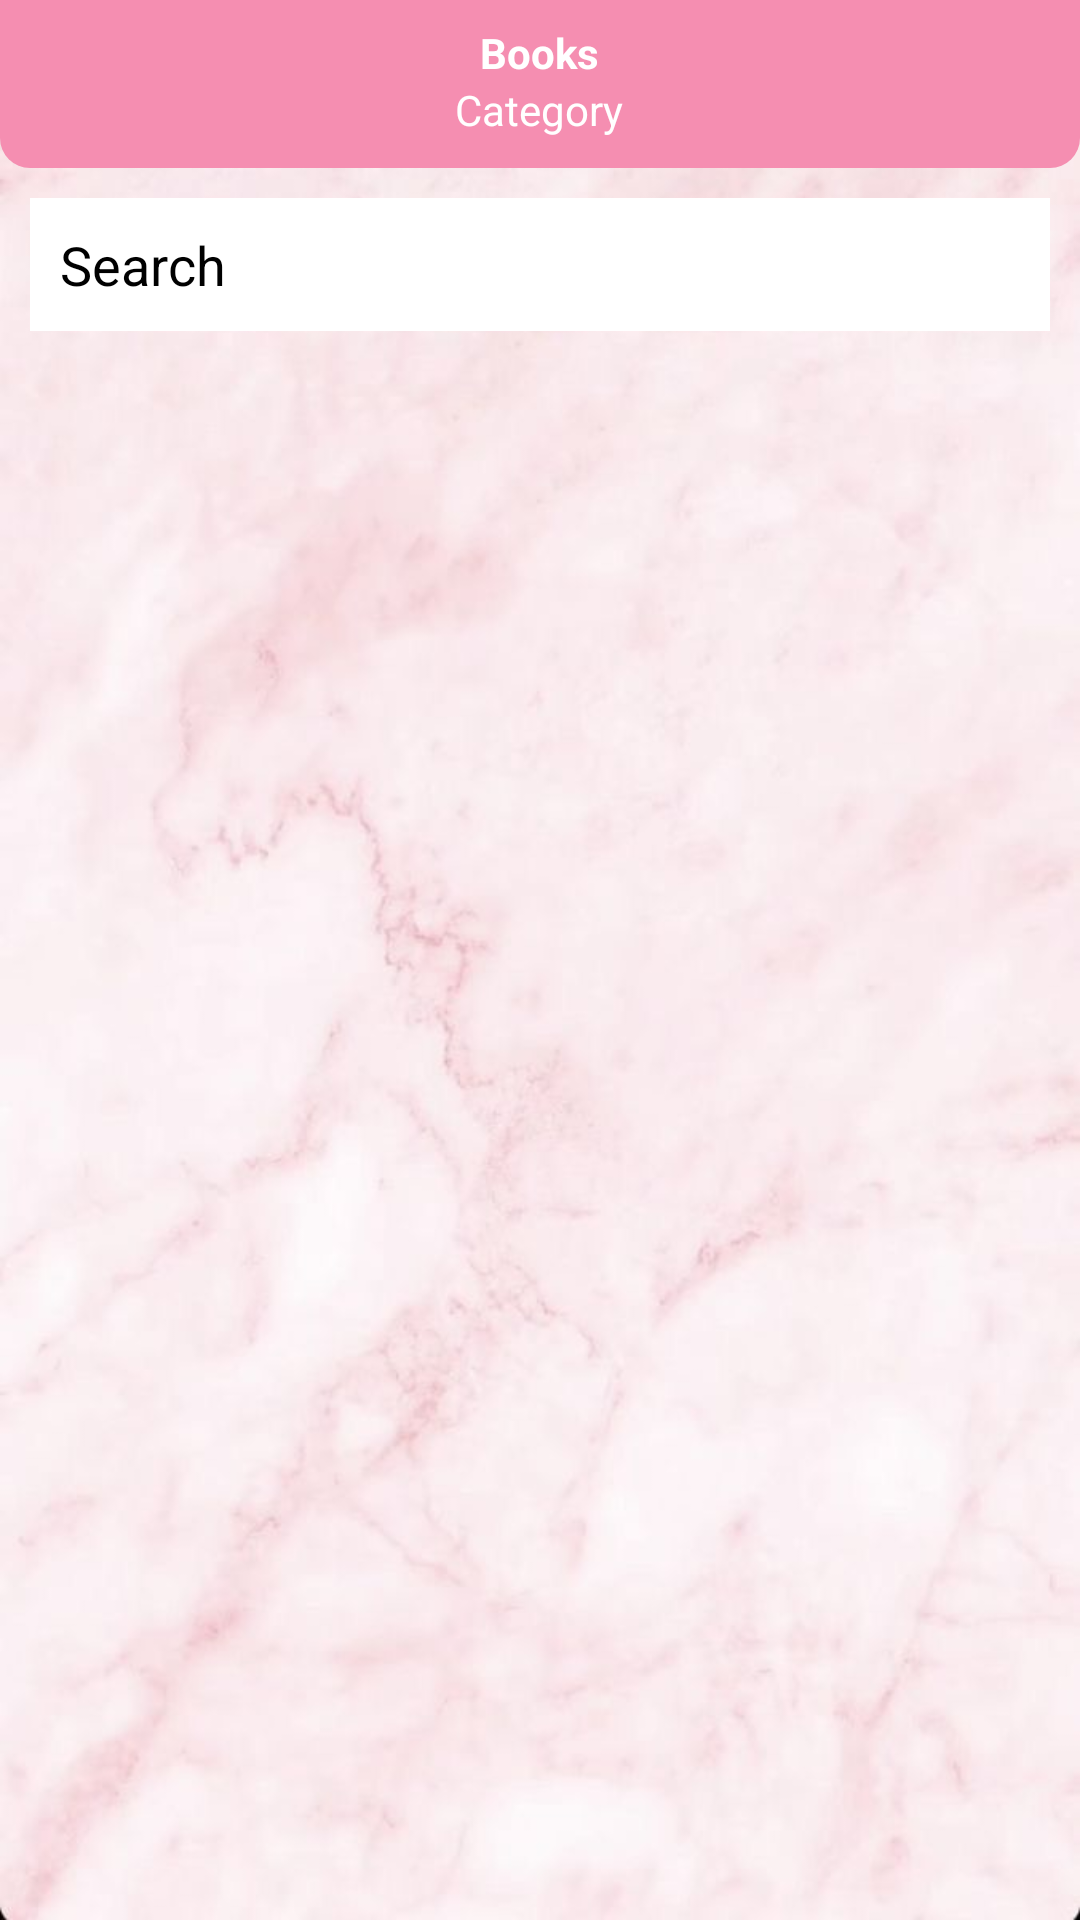

Reconstruct the res/layout file that produces this screen, plus the resources it refers to.
<!-- AndroidManifest.xml: application theme Theme.MaterialComponents.Light.NoActionBar -->
<!-- res/layout/activity_pdf_list_admin.xml -->
<?xml version="1.0" encoding="utf-8"?>
<RelativeLayout xmlns:android="http://schemas.android.com/apk/res/android"
    xmlns:app="http://schemas.android.com/apk/res-auto"
    xmlns:tools="http://schemas.android.com/tools"
    android:layout_width="match_parent"
    android:layout_height="match_parent"
    android:background="@drawable/back01"
    tools:context=".PdfListAdminActivity">

    
    <RelativeLayout
        android:id="@+id/toolbarRl"
        android:layout_width="match_parent"
        android:layout_height="?actionBarSize"
        android:background="@drawable/shape_toolbar02">

        
        <ImageButton
            android:id="@+id/backBtn"
            android:layout_width="wrap_content"
            android:layout_height="wrap_content"
            android:src="@drawable/ic_back_white"
            android:layout_centerVertical="true"
            android:layout_marginStart="10dp"
            android:background="@android:color/transparent"/>

        
        <TextView
            android:id="@+id/titleTv"
            android:layout_width="wrap_content"
            android:layout_height="wrap_content"
            android:text="Books"
            android:layout_marginTop="8dp"
            android:textStyle="bold"
            android:layout_centerHorizontal="true"
            android:textColor="@color/white"/>

        
        <TextView
            android:id="@+id/subTitleTv"
            android:layout_width="wrap_content"
            android:layout_height="wrap_content"
            android:layout_centerHorizontal="true"
            android:text="Category"
            android:textColor="@color/white"
            android:layout_below="@id/titleTv"/>

    </RelativeLayout>

    

    <EditText
        android:id="@+id/searchEt"
        android:layout_width="match_parent"
        android:layout_height="wrap_content"
        android:layout_marginTop="10dp"
        android:layout_marginStart="10dp"
        android:layout_marginEnd="10dp"
        android:background="@color/white"
        android:layout_below="@id/toolbarRl"
        android:padding="10dp"
        android:hint="Search"
        android:textColorHint="@color/black"
        android:drawableStart="@drawable/ic_search_gray"
        android:drawablePadding="10dp"
        android:textColor="@color/black"/>


    
    <androidx.recyclerview.widget.RecyclerView
        android:id="@+id/bookRv"
        android:layout_width="match_parent"
        android:layout_height="match_parent"
        android:layout_below="@id/searchEt"
        android:layout_marginStart="10dp"
        android:layout_marginTop="10dp"
        android:layout_marginEnd="10dp"
        android:layout_marginBottom="10dp"
        app:layoutManager="androidx.recyclerview.widget.LinearLayoutManager"
        tools:listitem="@layout/row_pdf_admin" />

</RelativeLayout>
<!-- res/layout/row_pdf_admin.xml (included above) -->
<?xml version="1.0" encoding="utf-8"?>
<androidx.cardview.widget.CardView xmlns:android="http://schemas.android.com/apk/res/android"
    android:layout_width="match_parent"
    android:layout_height="140dp"
    xmlns:app="http://schemas.android.com/apk/res-auto"
    android:layout_marginBottom="5dp"
    app:cardBackgroundColor="@color/white"
    app:cardCornerRadius="5dp"
    app:cardElevation="8dp"
    app:contentPadding="5dp">

    <RelativeLayout
        android:layout_width="match_parent"
        android:layout_height="wrap_content">

        <RelativeLayout
            android:id="@+id/pdfRL"
            android:layout_width="100dp"
            android:layout_height="140dp"
            android:layout_marginEnd="5dp"
            android:background="@color/black">

            
            <com.github.barteksc.pdfviewer.PDFView
                android:id="@+id/pdfView"
                android:layout_width="match_parent"
                android:layout_height="match_parent"/>

            
            <ProgressBar
                android:id="@+id/progressBar"
                android:layout_width="match_parent"
                android:layout_height="match_parent"/>

        </RelativeLayout>

        <TextView
            android:id="@+id/titleTv"
            style="@style/TextAppearance.MaterialComponents.Headline6"
            android:layout_width="match_parent"
            android:layout_height="wrap_content"
            android:layout_toStartOf="@+id/moreBtn"
            android:text="Book Title"
            android:layout_toEndOf="@+id/pdfRL"
            android:maxLines="1"
            />

        <TextView
            android:id="@+id/descriptionTv"
            style="@style/TextAppearance.MaterialComponents.Body2"
            android:layout_width="match_parent"
            android:layout_height="wrap_content"
            android:text="Book Description"
            android:layout_toEndOf="@+id/pdfRL"
            android:layout_marginTop="8dp"
            android:layout_below="@+id/titleTv"
            android:maxLines="4"
            android:ellipsize="end"/>

        <TextView
            android:id="@+id/categoryTv"
            style="@style/TextAppearance.MaterialComponents.Caption"
            android:layout_width="wrap_content"
            android:layout_height="wrap_content"
            android:text="Category"
            android:layout_alignParentEnd="true"
            android:layout_alignParentBottom="true"
            android:maxLines="1"
            />

        <TextView
            android:id="@+id/sizeTv"
            style="@style/TextAppearance.MaterialComponents.Caption"
            android:layout_width="wrap_content"
            android:layout_height="wrap_content"
            android:text="13 MB"
            android:layout_toEndOf="@+id/pdfRL"
            android:layout_alignParentBottom="true"
            android:maxLines="1"
            />

        <TextView
            android:id="@+id/dateTv"
            style="@style/TextAppearance.MaterialComponents.Caption"
            android:layout_width="wrap_content"
            android:layout_height="wrap_content"
            android:text="dd/MM/yyyy"
            android:layout_toEndOf="@+id/sizeTv"
            android:layout_toStartOf="@id/categoryTv"
            android:textAlignment="center"
            android:layout_alignParentBottom="true"
            android:maxLines="1"
            />

        <ImageButton
            android:id="@+id/moreBtn"
            android:layout_width="wrap_content"
            android:background="@android:color/transparent"
            android:padding="5dp"
            android:layout_height="wrap_content"
            android:src="@drawable/ic_more_blac"
            android:layout_alignParentEnd="true"/>

    </RelativeLayout>


</androidx.cardview.widget.CardView>
<!-- resources referenced by this layout -->
<resources>
  <color name="black">#FF000000</color>
  <color name="white">#FFFFFFFF</color>
  <!-- drawable back01: jpeg bitmap (drawable, 31301 bytes) -->
  <!-- drawable shape_toolbar02 (drawable) -->
  <?xml version="1.0" encoding="utf-8"?>
  <shape xmlns:android="http://schemas.android.com/apk/res/android"
      android:shape="rectangle">
  
      <corners android:bottomLeftRadius="10dp"
          android:bottomRightRadius="10dp"/>
      <solid android:color="#F58EB1">
  
      </solid>
  
  </shape>
</resources>
